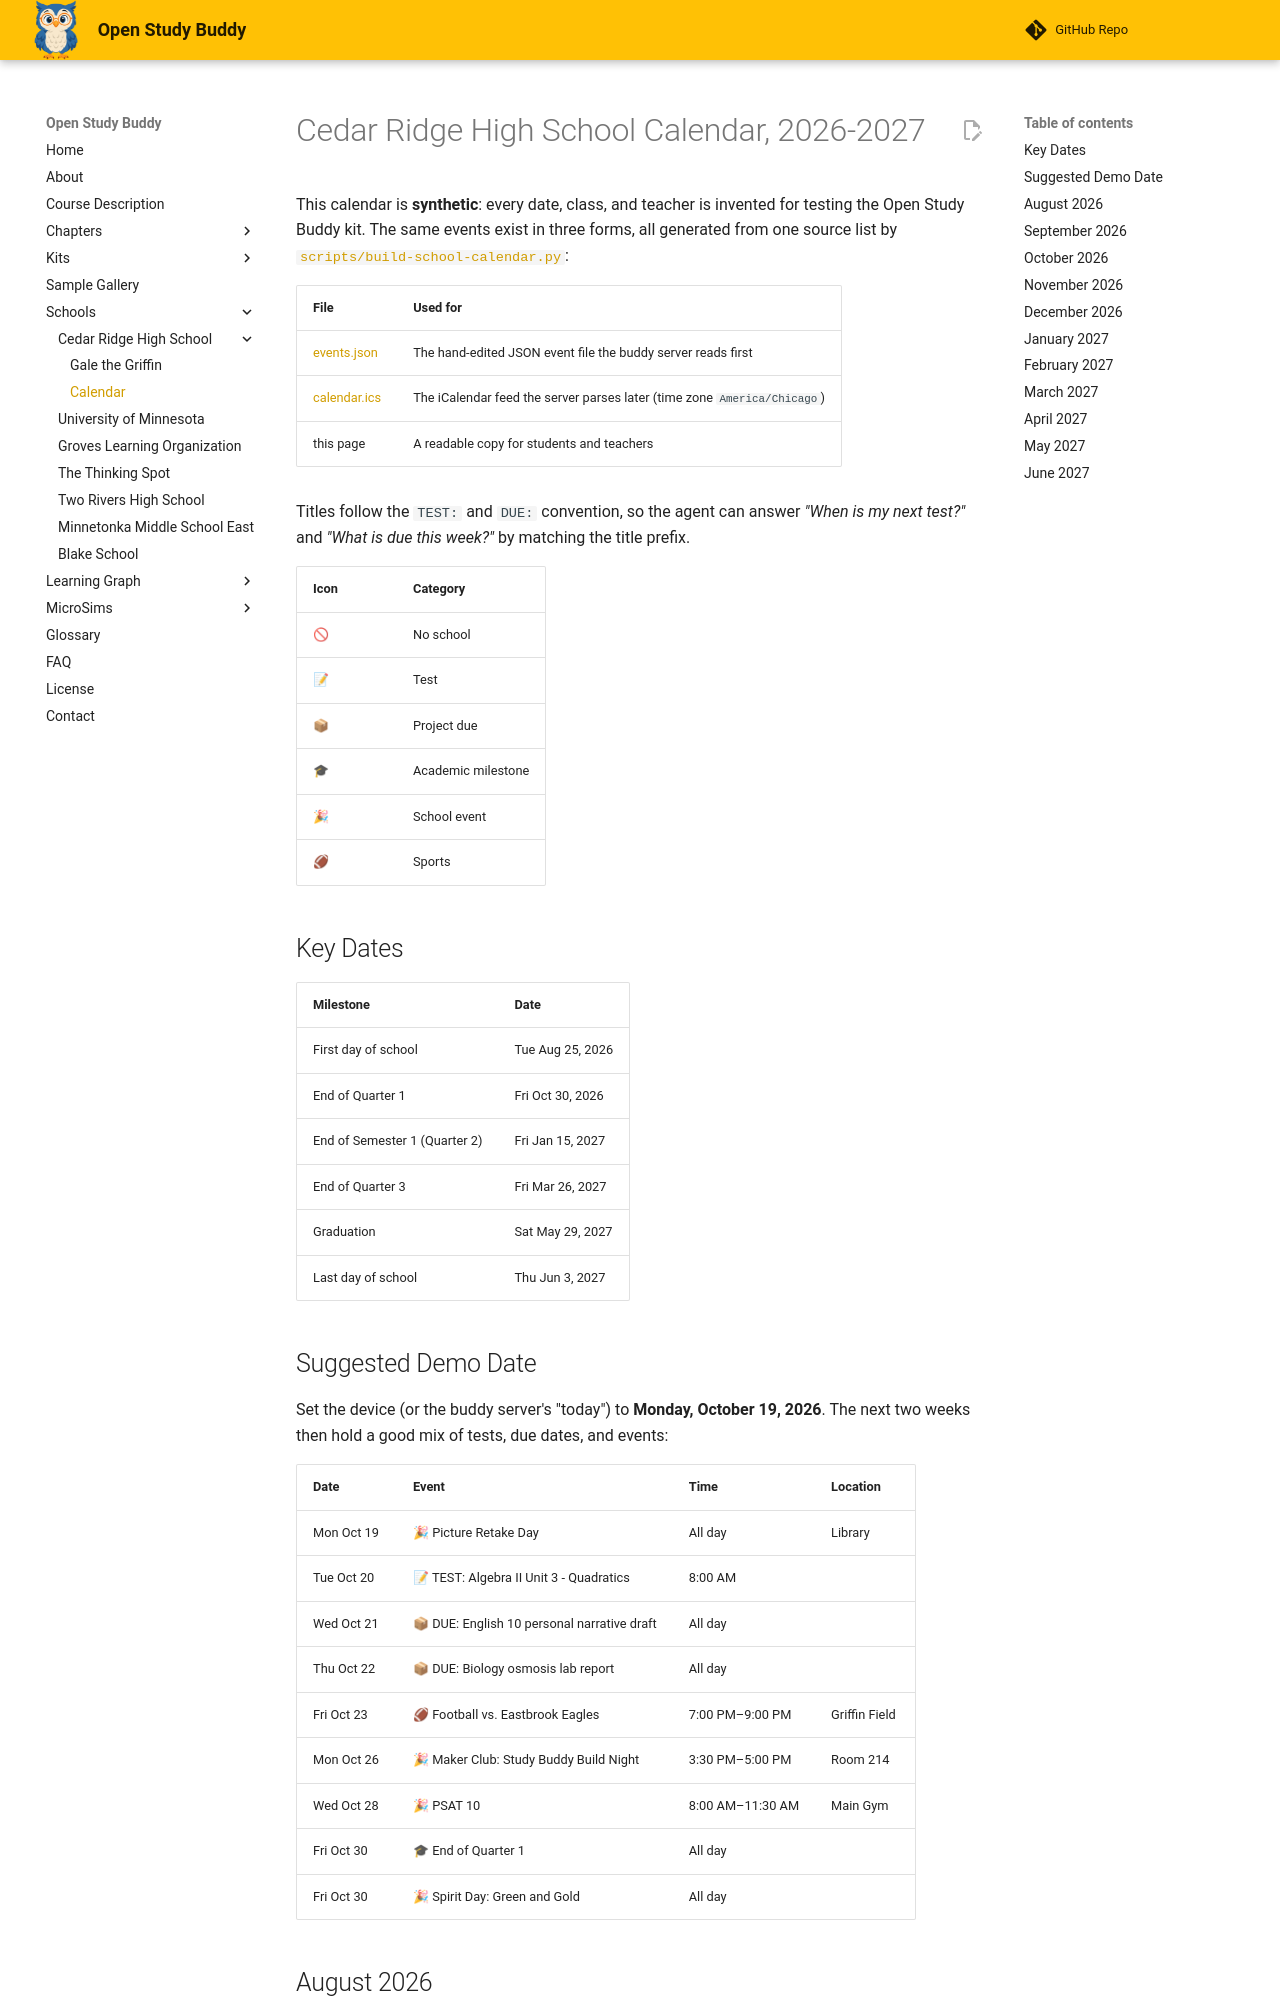

repository: dmccreary/open-study-buddy · page: schools/cedar-ridge-high-school/calendar/index.html · generator: mkdocs

---
title: Cedar Ridge High School Calendar 2026-2027
description: The synthetic 2026-2027 school calendar for Cedar Ridge High School, used to demo the Open Study Buddy kit.
---
# Cedar Ridge High School Calendar, 2026-2027

This calendar is **synthetic**: every date, class, and teacher is invented for testing the
Open Study Buddy kit. The same events exist in three forms, all generated from one source list
by [`scripts/build-school-calendar.py`](https://github.com/dmccreary/open-study-buddy/blob/main/scripts/build-school-calendar.py):

| File | Used for |
|------|----------|
| [events.json](events.json) | The hand-edited JSON event file the buddy server reads first |
| [calendar.ics](calendar.ics) | The iCalendar feed the server parses later (time zone `America/Chicago`) |
| this page | A readable copy for students and teachers |

Titles follow the `TEST:` and `DUE:` convention, so the agent can answer *"When is my next test?"*
and *"What is due this week?"* by matching the title prefix.

| Icon | Category |
|------|----------|
| 🚫 | No school |
| 📝 | Test |
| 📦 | Project due |
| 🎓 | Academic milestone |
| 🎉 | School event |
| 🏈 | Sports |

## Key Dates

| Milestone | Date |
|-----------|------|
| First day of school | Tue Aug 25, 2026 |
| End of Quarter 1 | Fri Oct 30, 2026 |
| End of Semester 1 (Quarter 2) | Fri Jan 15, 2027 |
| End of Quarter 3 | Fri Mar 26, 2027 |
| Graduation | Sat May 29, 2027 |
| Last day of school | Thu Jun 3, 2027 |

## Suggested Demo Date

Set the device (or the buddy server's "today") to **Monday, October 19, 2026**. The next two weeks then hold a good mix of tests, due dates, and events:

| Date | Event | Time | Location |
|------|-------|------|----------|
| Mon Oct 19 | 🎉 Picture Retake Day | All day | Library |
| Tue Oct 20 | 📝 TEST: Algebra II Unit 3 - Quadratics | 8:00 AM |  |
| Wed Oct 21 | 📦 DUE: English 10 personal narrative draft | All day |  |
| Thu Oct 22 | 📦 DUE: Biology osmosis lab report | All day |  |
| Fri Oct 23 | 🏈 Football vs. Eastbrook Eagles | 7:00 PM–9:00 PM | Griffin Field |
| Mon Oct 26 | 🎉 Maker Club: Study Buddy Build Night | 3:30 PM–5:00 PM | Room 214 |
| Wed Oct 28 | 🎉 PSAT 10 | 8:00 AM–11:30 AM | Main Gym |
| Fri Oct 30 | 🎓 End of Quarter 1 | All day |  |
| Fri Oct 30 | 🎉 Spirit Day: Green and Gold | All day |  |
